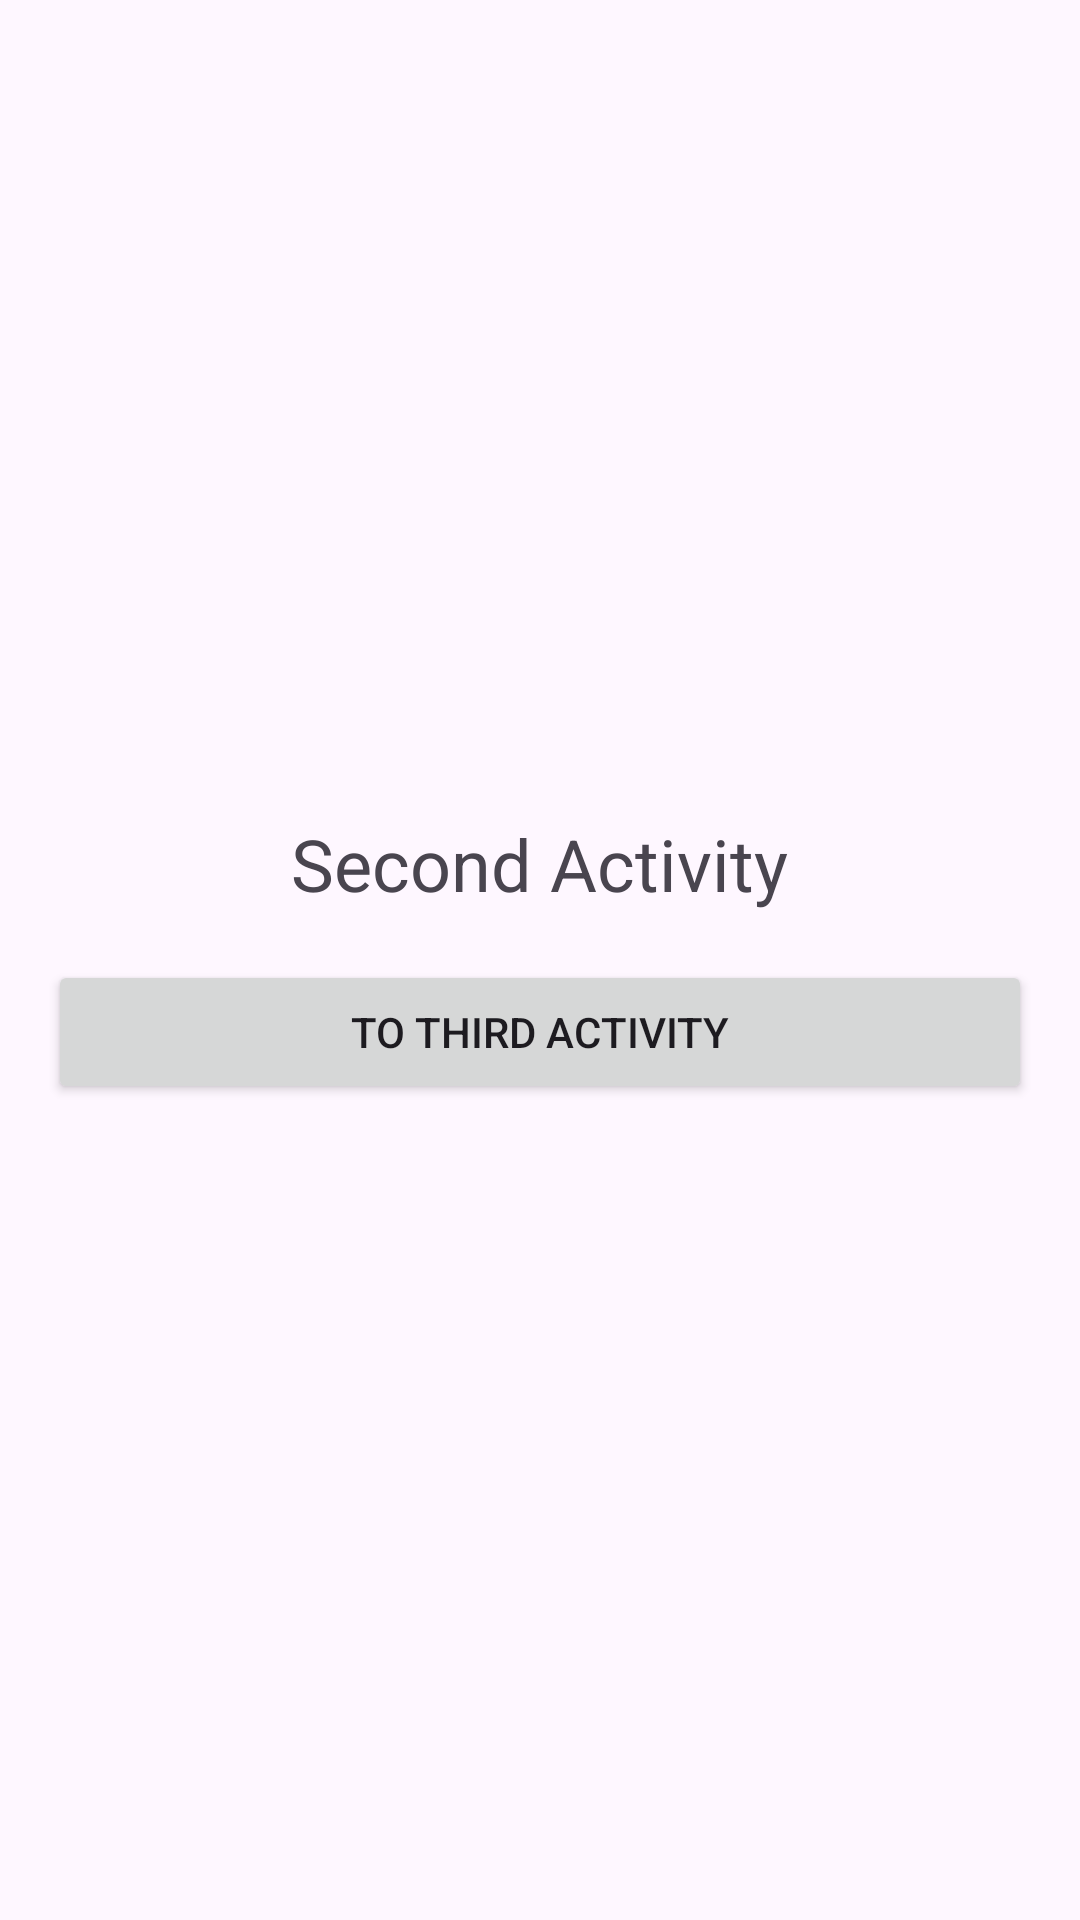

Produce the Android XML layout that renders to this screen, including the resource entries it uses.
<!-- AndroidManifest.xml: application theme Theme.PrakMobile3 -->
<!-- res/layout/activity_second.xml -->
<?xml version="1.0" encoding="utf-8"?>
<LinearLayout xmlns:android="http://schemas.android.com/apk/res/android"
    xmlns:tools="http://schemas.android.com/tools"
    android:layout_width="match_parent"
    android:layout_height="match_parent"
    android:padding="16dp"
    android:orientation="vertical"
    android:gravity="center"
    tools:context=".SecondActivity">
    <TextView
        android:id="@+id/txt_name"
        android:layout_width="wrap_content"
        android:layout_height="wrap_content"
        android:text="Second Activity"
        android:textSize="24sp"/>
    <Button
        android:id="@+id/btn_to_third_activity"
        android:layout_marginTop="16dp"
        android:layout_width="match_parent"
        android:layout_height="wrap_content"
        android:text="To third activity"/>
</LinearLayout>
<!-- resources referenced by this layout -->
<resources>
  <style name="Theme.PrakMobile3" parent="Base.Theme.PrakMobile3" />
  <style name="Base.Theme.PrakMobile3" parent="Theme.Material3.DayNight.NoActionBar">
          
          
      </style>
</resources>
